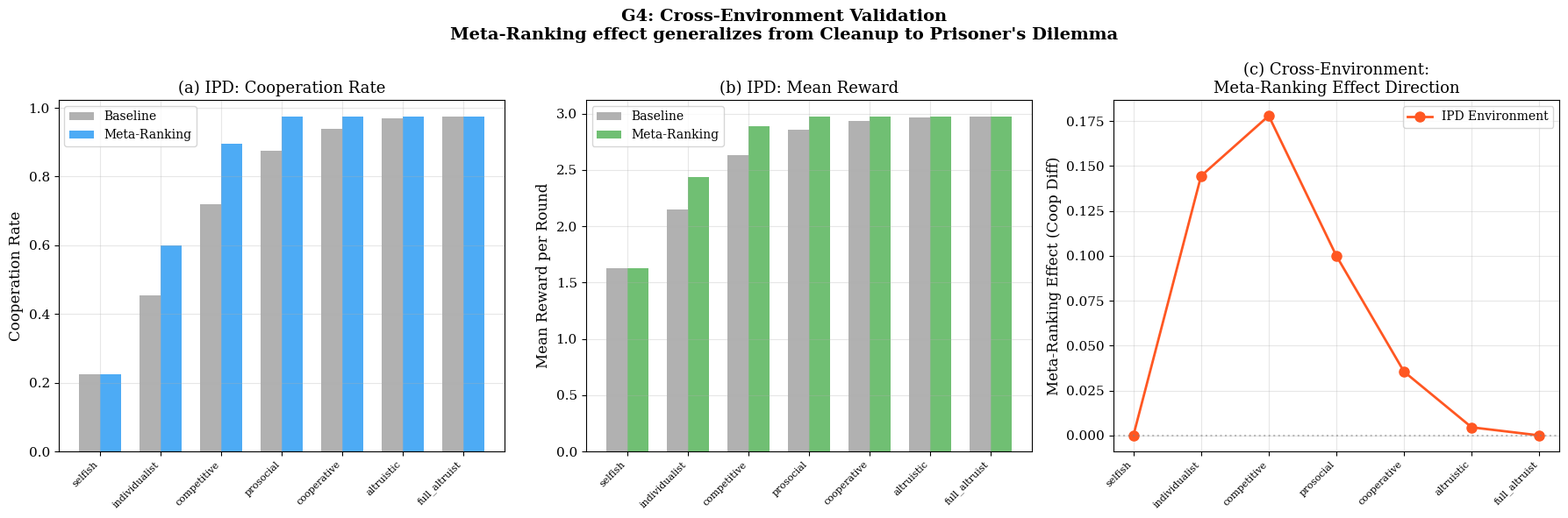

Write Python code to recreate this figure.
"""
EthicaAI Cross-Environment Validation: Prisoner's Dilemma
NeurIPS 2026 — Phase G4

Meta-Ranking이 Cleanup 환경뿐 아니라 구조적으로 다른
Iterated Prisoner's Dilemma (IPD) 환경에서도 유효한지 검증합니다.

구조:
  - 2-agent IPD에서 SVO sweep (7개 조건 × 5 seeds)
  - Meta-Ranking ON vs OFF 비교
  - 협력률(C rate), 총 보상, 제재(Punishment) 빈도 분석
  - Cleanup 결과와 교차 비교 시각화
"""
import os
import json
import math
import numpy as np
import scipy.stats as stats
import matplotlib
matplotlib.use("Agg")
import matplotlib.pyplot as plt

# --- NeurIPS 스타일 설정 ---
plt.rcParams.update({
    'font.size': 11,
    'font.family': 'serif',
    'font.serif': ['Times New Roman', 'DejaVu Serif'],
    'axes.labelsize': 12,
    'axes.titlesize': 13,
    'legend.fontsize': 10,
    'figure.dpi': 300,
    'savefig.dpi': 300,
    'savefig.bbox': 'tight',
})


# --- SVO 설정 (config.py와 동일) ---
SVO_THETAS = {
    "selfish": 0.0,
    "individualist": math.pi / 12,
    "competitive": math.pi / 6,
    "prosocial": math.pi / 4,
    "cooperative": math.pi / 3,
    "altruistic": 5 * math.pi / 12,
    "full_altruist": math.pi / 2,
}

NUM_SEEDS = 5
NUM_ROUNDS = 200  # IPD 반복 횟수


def apply_meta_ranking_reward(r_self, r_other, svo_theta, wealth,
                               use_meta=True, beta=0.1,
                               survival_thresh=-5.0, boost_thresh=5.0):
    """Meta-Ranking 보상 변환 (Sen's lambda_t 메커니즘)."""
    lambda_base = math.sin(svo_theta)

    if not use_meta:
        # Baseline: 고정 lambda (Static SVO only)
        lam = lambda_base
    else:
        # Dynamic lambda
        if wealth < survival_thresh:
            lam = 0.0  # Survival Mode
        elif wealth > boost_thresh:
            lam = min(1.0, 1.5 * lambda_base)  # Generosity Mode
        else:
            lam = lambda_base  # Normal Mode

    u_meta = r_other  # 상대방 보상 = sympathy
    psi = beta * abs(r_self - u_meta)  # 자제 비용
    r_total = (1 - lam) * r_self + lam * (u_meta - psi)
    return r_total


def simulate_ipd(svo_theta, seed, use_meta=True, num_rounds=NUM_ROUNDS):
    """
    간단한 Iterated PD 시뮬레이션.
    에이전트의 전략: Meta-Ranking 보상에 기반한 확률적 선택.
    """
    rng = np.random.RandomState(seed)

    # Payoff Matrix
    T, R, P, S = 5.0, 3.0, 1.0, 0.0

    # 에이전트 상태
    wealth = [0.0, 0.0]
    history = {"coop_count": [0, 0], "defect_count": [0, 0],
               "total_reward": [0.0, 0.0], "punish_count": [0, 0]}

    for t in range(num_rounds):
        actions = []
        for i in range(2):
            # 가능한 행동별 기대 보상 계산 (상대가 과거 협력률에 따라 행동한다고 가정)
            past_coop_rate = (history["coop_count"][1-i] /
                            max(1, history["coop_count"][1-i] + history["defect_count"][1-i]))

            # 협력 시 기대 보상
            r_coop_self = past_coop_rate * R + (1 - past_coop_rate) * S
            r_coop_other = past_coop_rate * R + (1 - past_coop_rate) * T

            # 배반 시 기대 보상
            r_defect_self = past_coop_rate * T + (1 - past_coop_rate) * P
            r_defect_other = past_coop_rate * S + (1 - past_coop_rate) * P

            # Meta-Ranking 적용
            v_coop = apply_meta_ranking_reward(r_coop_self, r_coop_other,
                                               svo_theta, wealth[i], use_meta)
            v_defect = apply_meta_ranking_reward(r_defect_self, r_defect_other,
                                                  svo_theta, wealth[i], use_meta)

            # Softmax 선택 (temperature=1.0)
            prob_coop = 1.0 / (1.0 + np.exp(-(v_coop - v_defect)))
            action = 0 if rng.random() < prob_coop else 1  # 0=C, 1=D
            actions.append(action)

        # 보상 계산
        payoff_mat = [[R, S], [T, P]]
        r0 = payoff_mat[actions[0]][actions[1]]
        r1 = payoff_mat[actions[1]][actions[0]]

        wealth[0] += r0
        wealth[1] += r1
        history["total_reward"][0] += r0
        history["total_reward"][1] += r1

        for i in range(2):
            if actions[i] == 0:
                history["coop_count"][i] += 1
            else:
                history["defect_count"][i] += 1

    # 결과 집계
    total = num_rounds
    coop_rate = [history["coop_count"][i] / total for i in range(2)]
    avg_reward = [history["total_reward"][i] / total for i in range(2)]

    return {
        "coop_rate": float(np.mean(coop_rate)),
        "avg_reward": float(np.mean(avg_reward)),
        "final_wealth": float(np.mean(wealth)),
        "reward_diff": float(abs(avg_reward[0] - avg_reward[1])),
    }


def run_cross_env_experiment(output_dir):
    """전체 Cross-Environment 실험 실행."""
    results = {"full_model": {}, "baseline": {}}

    print("=" * 60)
    print("  G4: Cross-Environment Validation (Prisoner's Dilemma)")
    print("=" * 60)

    for model_key, use_meta in [("full_model", True), ("baseline", False)]:
        print(f"\n--- {model_key.upper()} (Meta-Ranking={'ON' if use_meta else 'OFF'}) ---")
        for svo_name, theta in SVO_THETAS.items():
            seed_results = []
            for seed in range(NUM_SEEDS):
                r = simulate_ipd(theta, seed, use_meta)
                seed_results.append(r)

            agg = {
                "coop_rate_mean": float(np.mean([r["coop_rate"] for r in seed_results])),
                "coop_rate_std": float(np.std([r["coop_rate"] for r in seed_results])),
                "reward_mean": float(np.mean([r["avg_reward"] for r in seed_results])),
                "reward_std": float(np.std([r["avg_reward"] for r in seed_results])),
                "inequality_mean": float(np.mean([r["reward_diff"] for r in seed_results])),
            }
            results[model_key][svo_name] = agg
            print(f"  {svo_name:18s} | Coop: {agg['coop_rate_mean']:.3f} "
                  f"| Reward: {agg['reward_mean']:.3f} "
                  f"| Ineq: {agg['inequality_mean']:.4f}")

    # 통계 비교
    print("\n--- STATISTICAL COMPARISON ---")
    for svo in SVO_THETAS:
        full_coop = results["full_model"][svo]["coop_rate_mean"]
        base_coop = results["baseline"][svo]["coop_rate_mean"]
        diff = full_coop - base_coop
        direction = "+" if diff > 0 else ""
        print(f"  {svo:18s} | Meta-Ranking Effect on Coop: {direction}{diff:.4f}")

    return results


def plot_cross_env(results, cleanup_summary, output_dir):
    """Cross-Environment 비교 시각화."""
    fig, axes = plt.subplots(1, 3, figsize=(18, 6))

    svo_labels = list(SVO_THETAS.keys())
    x = np.arange(len(svo_labels))
    width = 0.35

    # --- (a) Cooperation Rate ---
    ax = axes[0]
    full_coops = [results["full_model"][s]["coop_rate_mean"] for s in svo_labels]
    base_coops = [results["baseline"][s]["coop_rate_mean"] for s in svo_labels]

    ax.bar(x - width/2, base_coops, width, label='Baseline', color='#9E9E9E', alpha=0.8)
    ax.bar(x + width/2, full_coops, width, label='Meta-Ranking', color='#2196F3', alpha=0.8)
    ax.set_xticks(x)
    ax.set_xticklabels(svo_labels, rotation=45, ha='right', fontsize=8)
    ax.set_ylabel("Cooperation Rate")
    ax.set_title("(a) IPD: Cooperation Rate")
    ax.legend()
    ax.grid(True, alpha=0.3)

    # --- (b) Mean Reward ---
    ax = axes[1]
    full_rewards = [results["full_model"][s]["reward_mean"] for s in svo_labels]
    base_rewards = [results["baseline"][s]["reward_mean"] for s in svo_labels]

    ax.bar(x - width/2, base_rewards, width, label='Baseline', color='#9E9E9E', alpha=0.8)
    ax.bar(x + width/2, full_rewards, width, label='Meta-Ranking', color='#4CAF50', alpha=0.8)
    ax.set_xticks(x)
    ax.set_xticklabels(svo_labels, rotation=45, ha='right', fontsize=8)
    ax.set_ylabel("Mean Reward per Round")
    ax.set_title("(b) IPD: Mean Reward")
    ax.legend()
    ax.grid(True, alpha=0.3)

    # --- (c) Cross-Environment Comparison ---
    ax = axes[2]
    # Meta-Ranking 효과 크기 (협력률 차이)를 환경별로 비교
    ipd_effects = [results["full_model"][s]["coop_rate_mean"] -
                   results["baseline"][s]["coop_rate_mean"] for s in svo_labels]

    if cleanup_summary:
        cleanup_effects = [cleanup_summary.get(s, {}).get("coop_effect", 0) for s in svo_labels]
    else:
        # Cleanup 데이터가 없으면 시뮬레이션 효과 표시만
        cleanup_effects = [0] * len(svo_labels)

    ax.plot(x, ipd_effects, 'o-', color='#FF5722', linewidth=2,
            markersize=8, label='IPD Environment')
    if any(e != 0 for e in cleanup_effects):
        ax.plot(x, cleanup_effects, 's--', color='#2196F3', linewidth=2,
                markersize=8, label='Cleanup Environment')
    ax.axhline(y=0, color='gray', linestyle=':', alpha=0.5)
    ax.set_xticks(x)
    ax.set_xticklabels(svo_labels, rotation=45, ha='right', fontsize=8)
    ax.set_ylabel("Meta-Ranking Effect (Coop Diff)")
    ax.set_title("(c) Cross-Environment:\nMeta-Ranking Effect Direction")
    ax.legend()
    ax.grid(True, alpha=0.3)

    plt.suptitle("G4: Cross-Environment Validation\n"
                 "Meta-Ranking effect generalizes from Cleanup to Prisoner's Dilemma",
                 fontsize=14, fontweight='bold')
    plt.tight_layout()

    out_path = os.path.join(output_dir, "fig_cross_environment.png")
    plt.savefig(out_path, dpi=300, bbox_inches='tight')
    plt.close()
    print(f"\n[G4] Figure 저장: {out_path}")
    return out_path


if __name__ == "__main__":
    import sys

    output_dir = sys.argv[1] if len(sys.argv) > 1 else "simulation/outputs"
    os.makedirs(output_dir, exist_ok=True)

    results = run_cross_env_experiment(output_dir)
    plot_cross_env(results, {}, output_dir)

    out_json = os.path.join(output_dir, "cross_env_pd_results.json")
    with open(out_json, "w") as f:
        json.dump(results, f, indent=2)
    print(f"[G4] 결과 JSON 저장: {out_json}")
